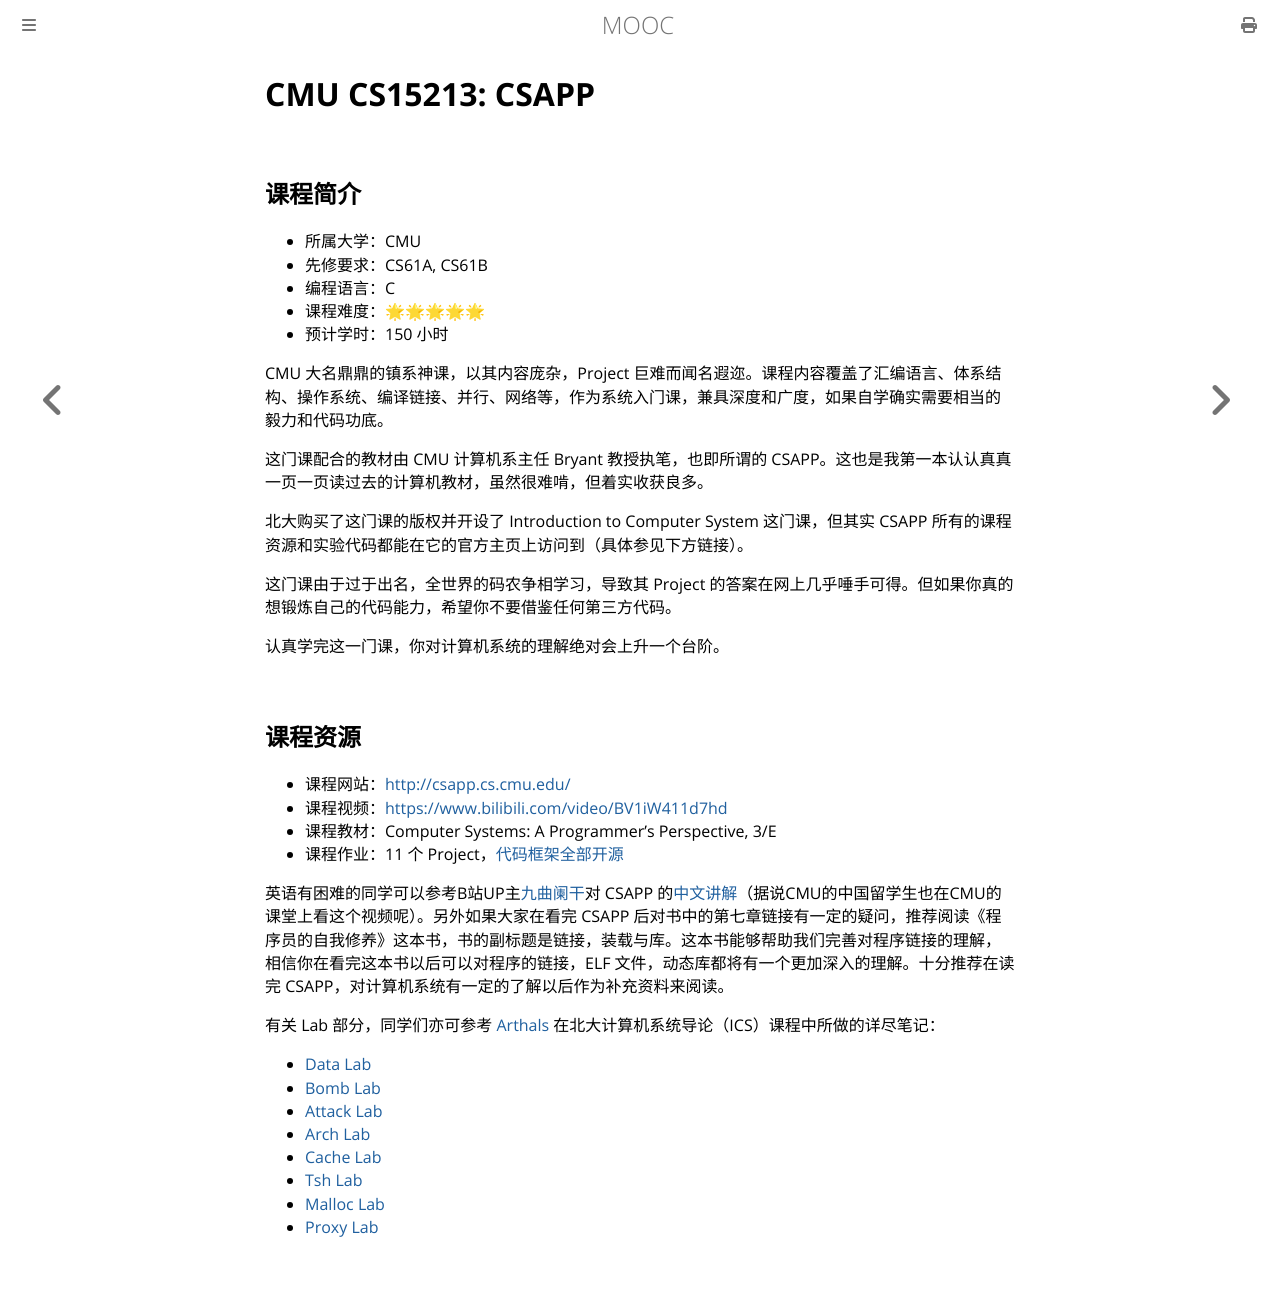

repository: Hanguangwu/MOOC · page: docs/计算机系统基础/CSAPP.html · generator: mdbook

# CMU CS15213: CSAPP

## 课程简介

- 所属大学：CMU
- 先修要求：CS61A, CS61B
- 编程语言：C
- 课程难度：🌟🌟🌟🌟🌟
- 预计学时：150 小时

CMU 大名鼎鼎的镇系神课，以其内容庞杂，Project 巨难而闻名遐迩。课程内容覆盖了汇编语言、体系结构、操作系统、编译链接、并行、网络等，作为系统入门课，兼具深度和广度，如果自学确实需要相当的毅力和代码功底。

这门课配合的教材由 CMU 计算机系主任 Bryant 教授执笔，也即所谓的 CSAPP。这也是我第一本认认真真一页一页读过去的计算机教材，虽然很难啃，但着实收获良多。

北大购买了这门课的版权并开设了 Introduction to Computer System 这门课，但其实 CSAPP 所有的课程资源和实验代码都能在它的官方主页上访问到（具体参见下方链接）。

这门课由于过于出名，全世界的码农争相学习，导致其 Project 的答案在网上几乎唾手可得。但如果你真的想锻炼自己的代码能力，希望你不要借鉴任何第三方代码。

认真学完这一门课，你对计算机系统的理解绝对会上升一个台阶。

## 课程资源

- 课程网站：<http://csapp.cs.cmu.edu/>
- 课程视频：<https://www.bilibili.com/video/BV1iW411d7hd>
- 课程教材：Computer Systems: A Programmer's Perspective, 3/E
- 课程作业：11 个 Project，[代码框架全部开源](http://csapp.cs.cmu.edu/3e/labs.html)

英语有困难的同学可以参考B站UP主[九曲阑干](https://space.bilibili.com/354767108/)对 CSAPP 的[中文讲解](https://www.bilibili.com/video/BV1cD4y1D7uR)（据说CMU的中国留学生也在CMU的课堂上看这个视频呢）。另外如果大家在看完 CSAPP 后对书中的第七章链接有一定的疑问，推荐阅读《程序员的自我修养》这本书，书的副标题是链接，装载与库。这本书能够帮助我们完善对程序链接的理解，相信你在看完这本书以后可以对程序的链接，ELF 文件，动态库都将有一个更加深入的理解。十分推荐在读完 CSAPP，对计算机系统有一定的了解以后作为补充资料来阅读。

有关 Lab 部分，同学们亦可参考 [Arthals](https://arthals.ink/about-me) 在北大计算机系统导论（ICS）课程中所做的详尽笔记：

- [Data Lab](https://arthals.ink/posts/experience/data-lab)
- [Bomb Lab](https://arthals.ink/posts/experience/bomb-lab)
- [Attack Lab](https://arthals.ink/posts/experience/attack-lab)
- [Arch Lab](https://arthals.ink/posts/experience/arch-lab)
- [Cache Lab](https://arthals.ink/posts/experience/cache-lab)
- [Tsh Lab](https://arthals.ink/posts/experience/tsh-lab)
- [Malloc Lab](https://arthals.ink/posts/experience/malloc-lab)
- [Proxy Lab](https://arthals.ink/posts/experience/proxy-lab)
